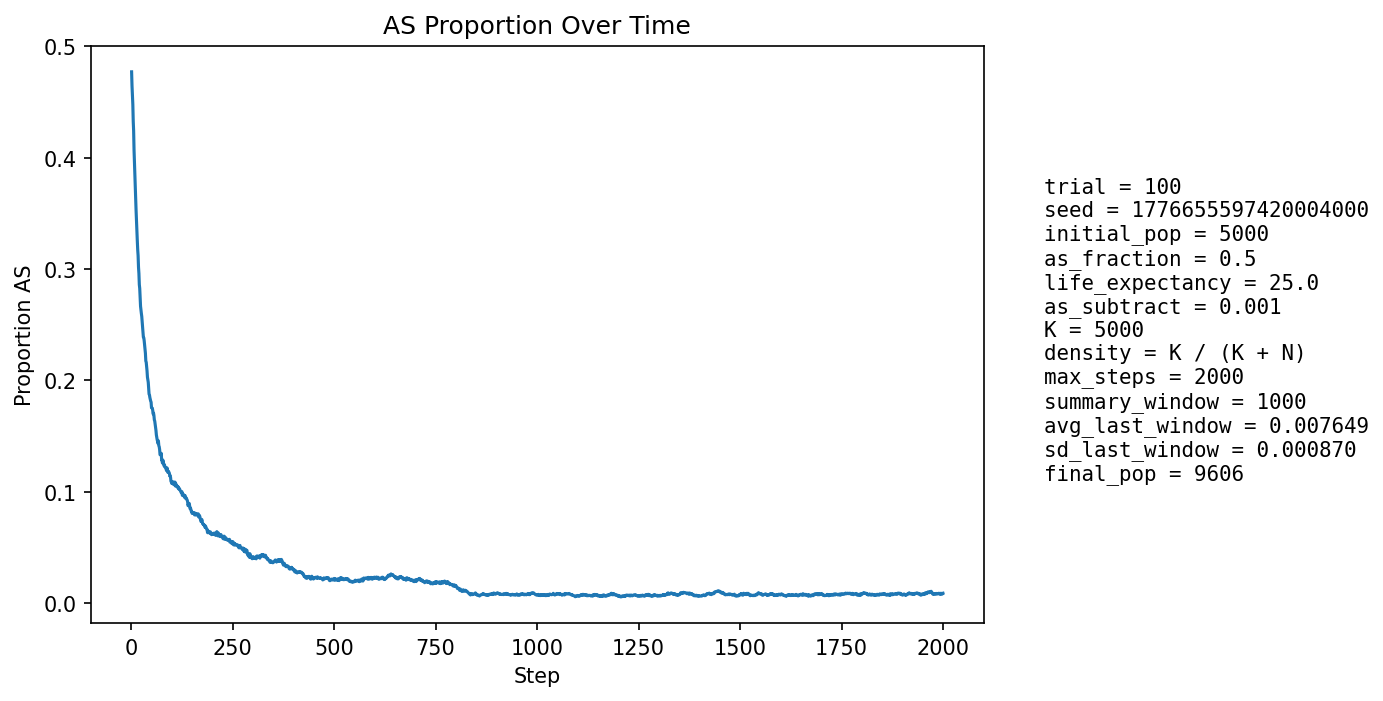

Data behind this chart, as committed beside it:
step, population_size, births, newborn_AA, newborn_AS, newborn_SS, prop_newborn_AA, prop_newborn_AS, prop_newborn_SS, prop_repro_AA, prop_repro_AS, prop_AS_population
1, 5319, 1295, 726, 486, 83, 0.5606, 0.3753, 0.06409, 0.5, 0.5, 0.4772
2, 5481, 1257, 714, 469, 74, 0.568, 0.3731, 0.05887, 0.5004, 0.4996, 0.4645
3, 5614, 1239, 691, 469, 79, 0.5577, 0.3785, 0.06376, 0.5006, 0.4994, 0.4555
4, 5738, 1230, 677, 470, 83, 0.5504, 0.3821, 0.06748, 0.5011, 0.4989, 0.4479
5, 5935, 1292, 770, 458, 64, 0.596, 0.3545, 0.04954, 0.5232, 0.4768, 0.4327
6, 6110, 1331, 772, 479, 80, 0.58, 0.3599, 0.06011, 0.5423, 0.4577, 0.4241
7, 6285, 1360, 847, 430, 83, 0.6228, 0.3162, 0.06103, 0.5564, 0.4436, 0.4068
8, 6470, 1380, 868, 445, 67, 0.629, 0.3225, 0.04855, 0.5668, 0.4332, 0.3949
9, 6666, 1411, 886, 467, 58, 0.6279, 0.331, 0.04111, 0.5828, 0.4172, 0.3855
10, 6855, 1439, 923, 457, 59, 0.6414, 0.3176, 0.041, 0.5946, 0.4054, 0.3742
11, 7050, 1466, 964, 449, 53, 0.6576, 0.3063, 0.03615, 0.6131, 0.3869, 0.3627
12, 7245, 1492, 994, 453, 45, 0.6662, 0.3036, 0.03016, 0.6284, 0.3716, 0.3528
13, 7390, 1497, 997, 436, 64, 0.666, 0.2912, 0.04275, 0.636, 0.364, 0.343
14, 7553, 1511, 1029, 434, 48, 0.681, 0.2872, 0.03177, 0.6446, 0.3554, 0.3338
15, 7699, 1530, 1049, 434, 47, 0.6856, 0.2837, 0.03072, 0.655, 0.345, 0.3256
16, 7841, 1553, 1077, 427, 49, 0.6935, 0.275, 0.03155, 0.6656, 0.3344, 0.3176
17, 7972, 1564, 1081, 442, 41, 0.6912, 0.2826, 0.02621, 0.6736, 0.3264, 0.3121
18, 8079, 1576, 1125, 399, 52, 0.7138, 0.2532, 0.03299, 0.683, 0.317, 0.3016
19, 8205, 1589, 1136, 422, 31, 0.7149, 0.2656, 0.01951, 0.6889, 0.3111, 0.296
20, 8302, 1598, 1175, 381, 42, 0.7353, 0.2384, 0.02628, 0.6958, 0.3042, 0.2861
21, 8397, 1609, 1152, 415, 42, 0.716, 0.2579, 0.0261, 0.7014, 0.2986, 0.2826
22, 8480, 1615, 1190, 384, 41, 0.7368, 0.2378, 0.02539, 0.7106, 0.2894, 0.2746
23, 8573, 1624, 1226, 368, 30, 0.7549, 0.2266, 0.01847, 0.7164, 0.2836, 0.2667
24, 8649, 1630, 1206, 394, 30, 0.7399, 0.2417, 0.0184, 0.7256, 0.2744, 0.2632
25, 8716, 1638, 1200, 403, 35, 0.7326, 0.246, 0.02137, 0.7297, 0.2703, 0.2602
26, 8789, 1644, 1212, 409, 23, 0.7372, 0.2488, 0.01399, 0.7364, 0.2636, 0.2575
27, 8853, 1649, 1239, 387, 23, 0.7514, 0.2347, 0.01395, 0.7447, 0.2553, 0.2529
28, 8910, 1654, 1261, 369, 24, 0.7624, 0.2231, 0.01451, 0.7484, 0.2516, 0.2476
29, 8954, 1656, 1259, 367, 30, 0.7603, 0.2216, 0.01812, 0.7513, 0.2487, 0.2437
30, 9010, 1663, 1288, 357, 18, 0.7745, 0.2147, 0.01082, 0.7517, 0.2483, 0.2387
31, 9033, 1665, 1245, 384, 36, 0.7477, 0.2306, 0.02162, 0.755, 0.245, 0.2383
32, 9067, 1672, 1265, 374, 33, 0.7566, 0.2237, 0.01974, 0.7584, 0.2416, 0.2356
33, 9114, 1675, 1298, 359, 18, 0.7749, 0.2143, 0.01075, 0.763, 0.237, 0.2316
34, 9148, 1678, 1314, 346, 18, 0.7831, 0.2062, 0.01073, 0.7672, 0.2328, 0.2274
35, 9175, 1678, 1309, 347, 22, 0.7801, 0.2068, 0.01311, 0.767, 0.233, 0.2244
36, 9198, 1679, 1349, 306, 24, 0.8035, 0.1823, 0.01429, 0.7691, 0.2309, 0.2174
37, 9211, 1683, 1309, 341, 33, 0.7778, 0.2026, 0.01961, 0.7732, 0.2268, 0.2163
38, 9245, 1687, 1340, 332, 15, 0.7943, 0.1968, 0.008892, 0.7783, 0.2217, 0.2127
39, 9257, 1686, 1345, 318, 23, 0.7977, 0.1886, 0.01364, 0.7814, 0.2186, 0.2086
40, 9273, 1687, 1369, 295, 23, 0.8115, 0.1749, 0.01363, 0.7881, 0.2119, 0.203
41, 9289, 1687, 1356, 310, 21, 0.8038, 0.1838, 0.01245, 0.7904, 0.2096, 0.2005
42, 9307, 1690, 1352, 318, 20, 0.8, 0.1882, 0.01183, 0.7929, 0.2071, 0.1983
43, 9330, 1691, 1389, 293, 9, 0.8214, 0.1733, 0.005322, 0.7979, 0.2021, 0.1934
44, 9334, 1691, 1399, 271, 21, 0.8273, 0.1603, 0.01242, 0.8042, 0.1958, 0.1877
45, 9344, 1692, 1369, 304, 19, 0.8091, 0.1797, 0.01123, 0.8076, 0.1924, 0.187
46, 9355, 1692, 1376, 299, 17, 0.8132, 0.1767, 0.01005, 0.8096, 0.1904, 0.1846
47, 9364, 1695, 1376, 304, 15, 0.8118, 0.1794, 0.00885, 0.814, 0.186, 0.183
48, 9370, 1694, 1378, 301, 15, 0.8135, 0.1777, 0.008855, 0.8186, 0.1814, 0.1814
49, 9383, 1696, 1380, 302, 14, 0.8137, 0.1781, 0.008255, 0.8205, 0.1795, 0.1804
50, 9394, 1696, 1421, 263, 12, 0.8379, 0.1551, 0.007075, 0.8223, 0.1777, 0.1754
51, 9404, 1696, 1392, 287, 17, 0.8208, 0.1692, 0.01002, 0.8231, 0.1769, 0.1752
52, 9411, 1697, 1384, 298, 15, 0.8156, 0.1756, 0.008839, 0.8227, 0.1773, 0.1751
53, 9414, 1699, 1398, 281, 20, 0.8228, 0.1654, 0.01177, 0.823, 0.177, 0.1731
54, 9421, 1701, 1420, 263, 18, 0.8348, 0.1546, 0.01058, 0.8275, 0.1725, 0.1699
55, 9440, 1700, 1405, 290, 5, 0.8265, 0.1706, 0.002941, 0.8281, 0.1719, 0.1707
56, 9436, 1699, 1410, 270, 19, 0.8299, 0.1589, 0.01118, 0.8264, 0.1736, 0.1684
57, 9440, 1700, 1438, 248, 14, 0.8459, 0.1459, 0.008235, 0.8283, 0.1717, 0.1645
58, 9441, 1700, 1423, 264, 13, 0.8371, 0.1553, 0.007647, 0.8316, 0.1684, 0.1634
59, 9447, 1701, 1437, 250, 14, 0.8448, 0.147, 0.00823, 0.8325, 0.1675, 0.1607
60, 9452, 1701, 1441, 247, 13, 0.8471, 0.1452, 0.007643, 0.8346, 0.1654, 0.1583
... 1,940 more rows
